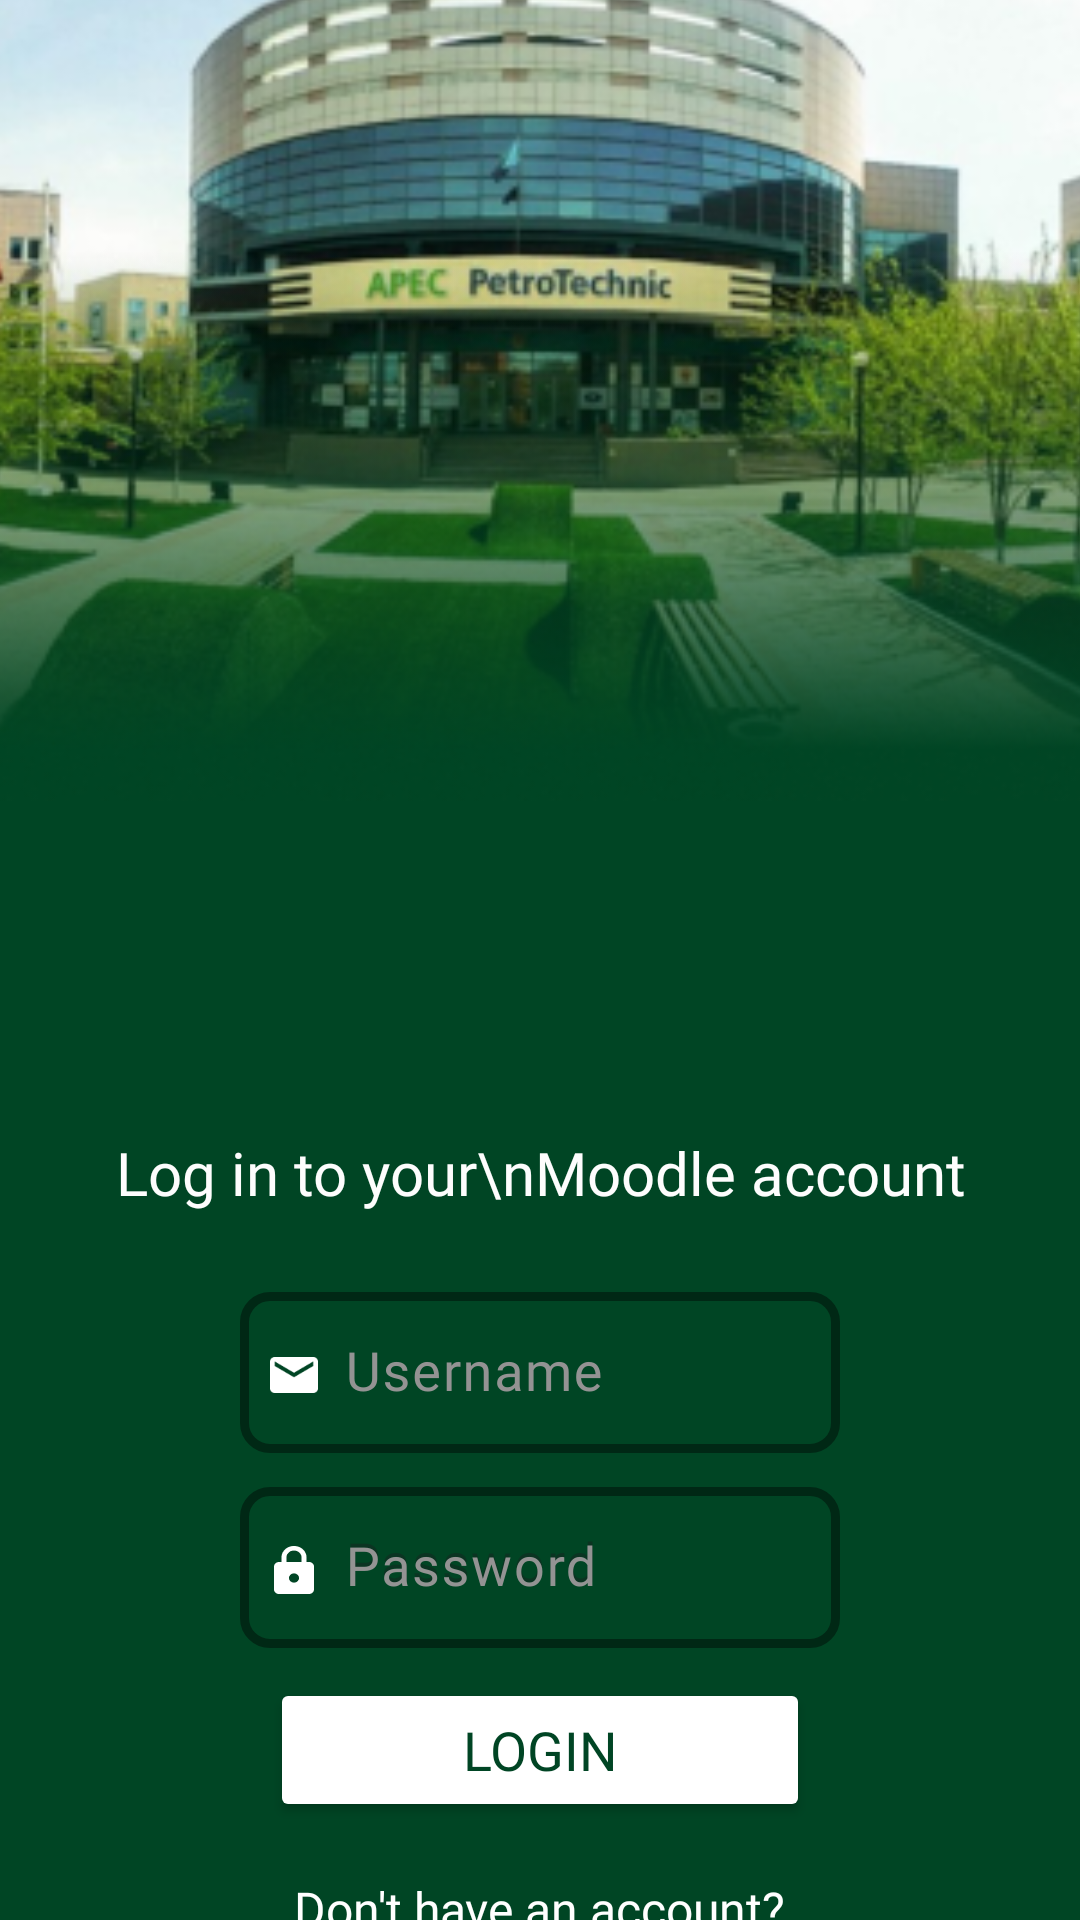

Reconstruct the res/layout file that produces this screen, plus the resources it refers to.
<!-- AndroidManifest.xml: application theme Theme.APECApplication -->
<!-- res/layout/login_page.xml -->
<?xml version="1.0" encoding="utf-8"?>
<androidx.constraintlayout.widget.ConstraintLayout xmlns:android="http://schemas.android.com/apk/res/android"
    xmlns:app="http://schemas.android.com/apk/res-auto"
    xmlns:tools="http://schemas.android.com/tools"
    android:layout_width="match_parent"
    android:layout_height="match_parent"
    android:background="#004524">

    <ImageView
        android:id="@+id/imageView4"
        android:layout_width="447dp"
        android:layout_height="303dp"
        android:layout_marginBottom="410dp"
        app:layout_constraintBottom_toBottomOf="parent"
        app:layout_constraintEnd_toEndOf="parent"
        app:layout_constraintStart_toStartOf="parent"
        app:layout_constraintTop_toTopOf="parent"
        app:srcCompat="@drawable/apec" />

    <ImageView
        android:id="@+id/imageView3"
        android:layout_width="426dp"
        android:layout_height="417dp"
        app:layout_constraintBottom_toBottomOf="@+id/imageView4"
        app:layout_constraintEnd_toEndOf="parent"
        app:layout_constraintStart_toStartOf="parent"
        app:srcCompat="@drawable/rectangle_22" />

    <ImageView
        android:id="@+id/imageView"
        android:layout_width="wrap_content"
        android:layout_height="170dp"
        android:layout_marginTop="-40dp"
        app:layout_constraintEnd_toEndOf="parent"
        app:layout_constraintHorizontal_bias="1.0"
        app:layout_constraintStart_toStartOf="parent"
        app:layout_constraintTop_toBottomOf="@+id/imageView4"
        app:srcCompat="@drawable/logo" />

    <TextView
        android:id="@+id/textView"
        android:layout_width="wrap_content"
        android:layout_height="wrap_content"
        android:layout_marginTop="-20dp"
        android:fontFamily="@font/oxygen_bold"
        android:text="Log in to your\nMoodle account"
        android:textAlignment="center"
        android:textAllCaps="false"
        android:textColor="#FDFDFD"
        android:textSize="20sp"
        app:layout_constraintEnd_toEndOf="parent"
        app:layout_constraintStart_toStartOf="parent"
        app:layout_constraintTop_toBottomOf="@+id/imageView" />

    <Button
        android:id="@+id/login_btn"
        android:layout_width="180dp"
        android:layout_height="wrap_content"
        android:layout_marginTop="10dp"
        android:backgroundTint="#FFFFFF"
        android:fontFamily="@font/oxygen_bold"
        android:text="Login"
        android:textColor="#004524"
        android:textSize="18sp"
        app:cornerRadius="10dp"
        app:layout_constraintEnd_toEndOf="parent"
        app:layout_constraintStart_toStartOf="parent"
        app:layout_constraintTop_toBottomOf="@+id/TextInputLayout1" />

    <ImageView
        android:id="@+id/imageView33"
        android:layout_width="16dp"
        android:layout_height="16dp"
        android:layout_marginStart="10dp"
        android:layout_marginTop="8dp"
        app:layout_constraintBottom_toBottomOf="@+id/textInputLayout"
        app:layout_constraintStart_toStartOf="@+id/textInputLayout"
        app:layout_constraintTop_toTopOf="@+id/textInputLayout"
        app:srcCompat="@drawable/email" />

    <com.google.android.material.textfield.TextInputLayout
        android:id="@+id/textInputLayout"
        android:layout_width="200dp"
        android:layout_height="60dp"
        android:layout_marginTop="20dp"
        android:backgroundTint="#FFFFFF"
        android:textColorHint="#939393"
        app:boxBackgroundMode="outline"
        app:boxCornerRadiusBottomEnd="10sp"
        app:boxCornerRadiusBottomStart="10sp"
        app:boxCornerRadiusTopEnd="10sp"
        app:boxCornerRadiusTopStart="10sp"
        app:boxStrokeColor="#FFFFFF"
        app:boxStrokeWidth="3dp"
        app:hintTextAppearance="@style/TextAppearance.AppCompat.Body1"
        app:layout_constraintEnd_toEndOf="parent"
        app:layout_constraintStart_toStartOf="parent"
        app:layout_constraintTop_toBottomOf="@+id/textView"
        app:passwordToggleTint="#FFFFFF">

        <com.google.android.material.textfield.TextInputEditText
            android:id="@+id/username"
            android:layout_width="match_parent"
            android:layout_height="match_parent"
            android:fontFamily="@font/oxygen_bold"
            android:hint="Username"
            android:paddingStart="35dp"
            android:textColor="#FFFFFF"
            android:textSize="18sp" />

    </com.google.android.material.textfield.TextInputLayout>

    <com.google.android.material.textfield.TextInputLayout
        android:id="@+id/TextInputLayout1"
        android:layout_width="200dp"
        android:layout_height="60dp"
        android:layout_marginTop="5dp"
        android:hint="Password"
        android:textColorHint="#939393"
        app:boxCornerRadiusBottomEnd="10sp"
        app:boxCornerRadiusBottomStart="10sp"
        app:boxCornerRadiusTopEnd="10sp"
        app:boxCornerRadiusTopStart="10sp"
        app:boxStrokeColor="#FFFFFF"
        app:boxStrokeWidth="3dp"
        app:hintTextAppearance="@style/TextAppearance.AppCompat.Body1"
        app:layout_constraintEnd_toEndOf="parent"
        app:layout_constraintStart_toStartOf="parent"
        app:layout_constraintTop_toBottomOf="@+id/textInputLayout">

        <com.google.android.material.textfield.TextInputEditText
            android:id="@+id/password"
            android:layout_width="match_parent"
            android:layout_height="wrap_content"
            android:fontFamily="@font/oxygen_bold"
            android:hint="Password"
            android:inputType="textPassword"
            android:paddingStart="35dp"
            android:textColor="#FFFFFF"
            android:textSize="18sp" />
    </com.google.android.material.textfield.TextInputLayout>

    <ImageView
        android:id="@+id/imageView34"
        android:layout_width="16dp"
        android:layout_height="16dp"
        android:layout_marginStart="10dp"
        android:layout_marginTop="8dp"
        app:layout_constraintBottom_toBottomOf="@+id/TextInputLayout1"
        app:layout_constraintStart_toStartOf="@+id/TextInputLayout1"
        app:layout_constraintTop_toTopOf="@+id/TextInputLayout1"
        app:srcCompat="@drawable/password" />

    <Button
        android:id="@+id/sign_button"
        style="@style/Widget.AppCompat.Button.Borderless"
        android:layout_width="200dp"
        android:layout_height="wrap_content"
        android:layout_marginTop="5dp"
        android:backgroundTint="#FFFFFF"
        android:fontFamily="@font/oxygen_bold"
        android:text="Don't have an account?"
        android:textAllCaps="false"
        android:textColor="#FFFFFF"
        android:textSize="16sp"
        app:cornerRadius="10dp"
        app:layout_constraintEnd_toEndOf="parent"
        app:layout_constraintHorizontal_bias="0.497"
        app:layout_constraintStart_toStartOf="parent"
        app:layout_constraintTop_toBottomOf="@+id/login_btn" />

</androidx.constraintlayout.widget.ConstraintLayout>
<!-- resources referenced by this layout -->
<resources>
  <!-- drawable apec: png bitmap (drawable, 183813 bytes) -->
  <!-- drawable email: png bitmap (drawable, 740 bytes) -->
  <!-- drawable password: png bitmap (drawable, 549 bytes) -->
  <!-- drawable rectangle_22: png bitmap (drawable, 43868 bytes) -->
  <style name="Theme.APECApplication" parent="Base.Theme.APECApplication" />
  <style name="Base.Theme.APECApplication" parent="Theme.Material3.DayNight.NoActionBar">
          
          
      </style>
</resources>
